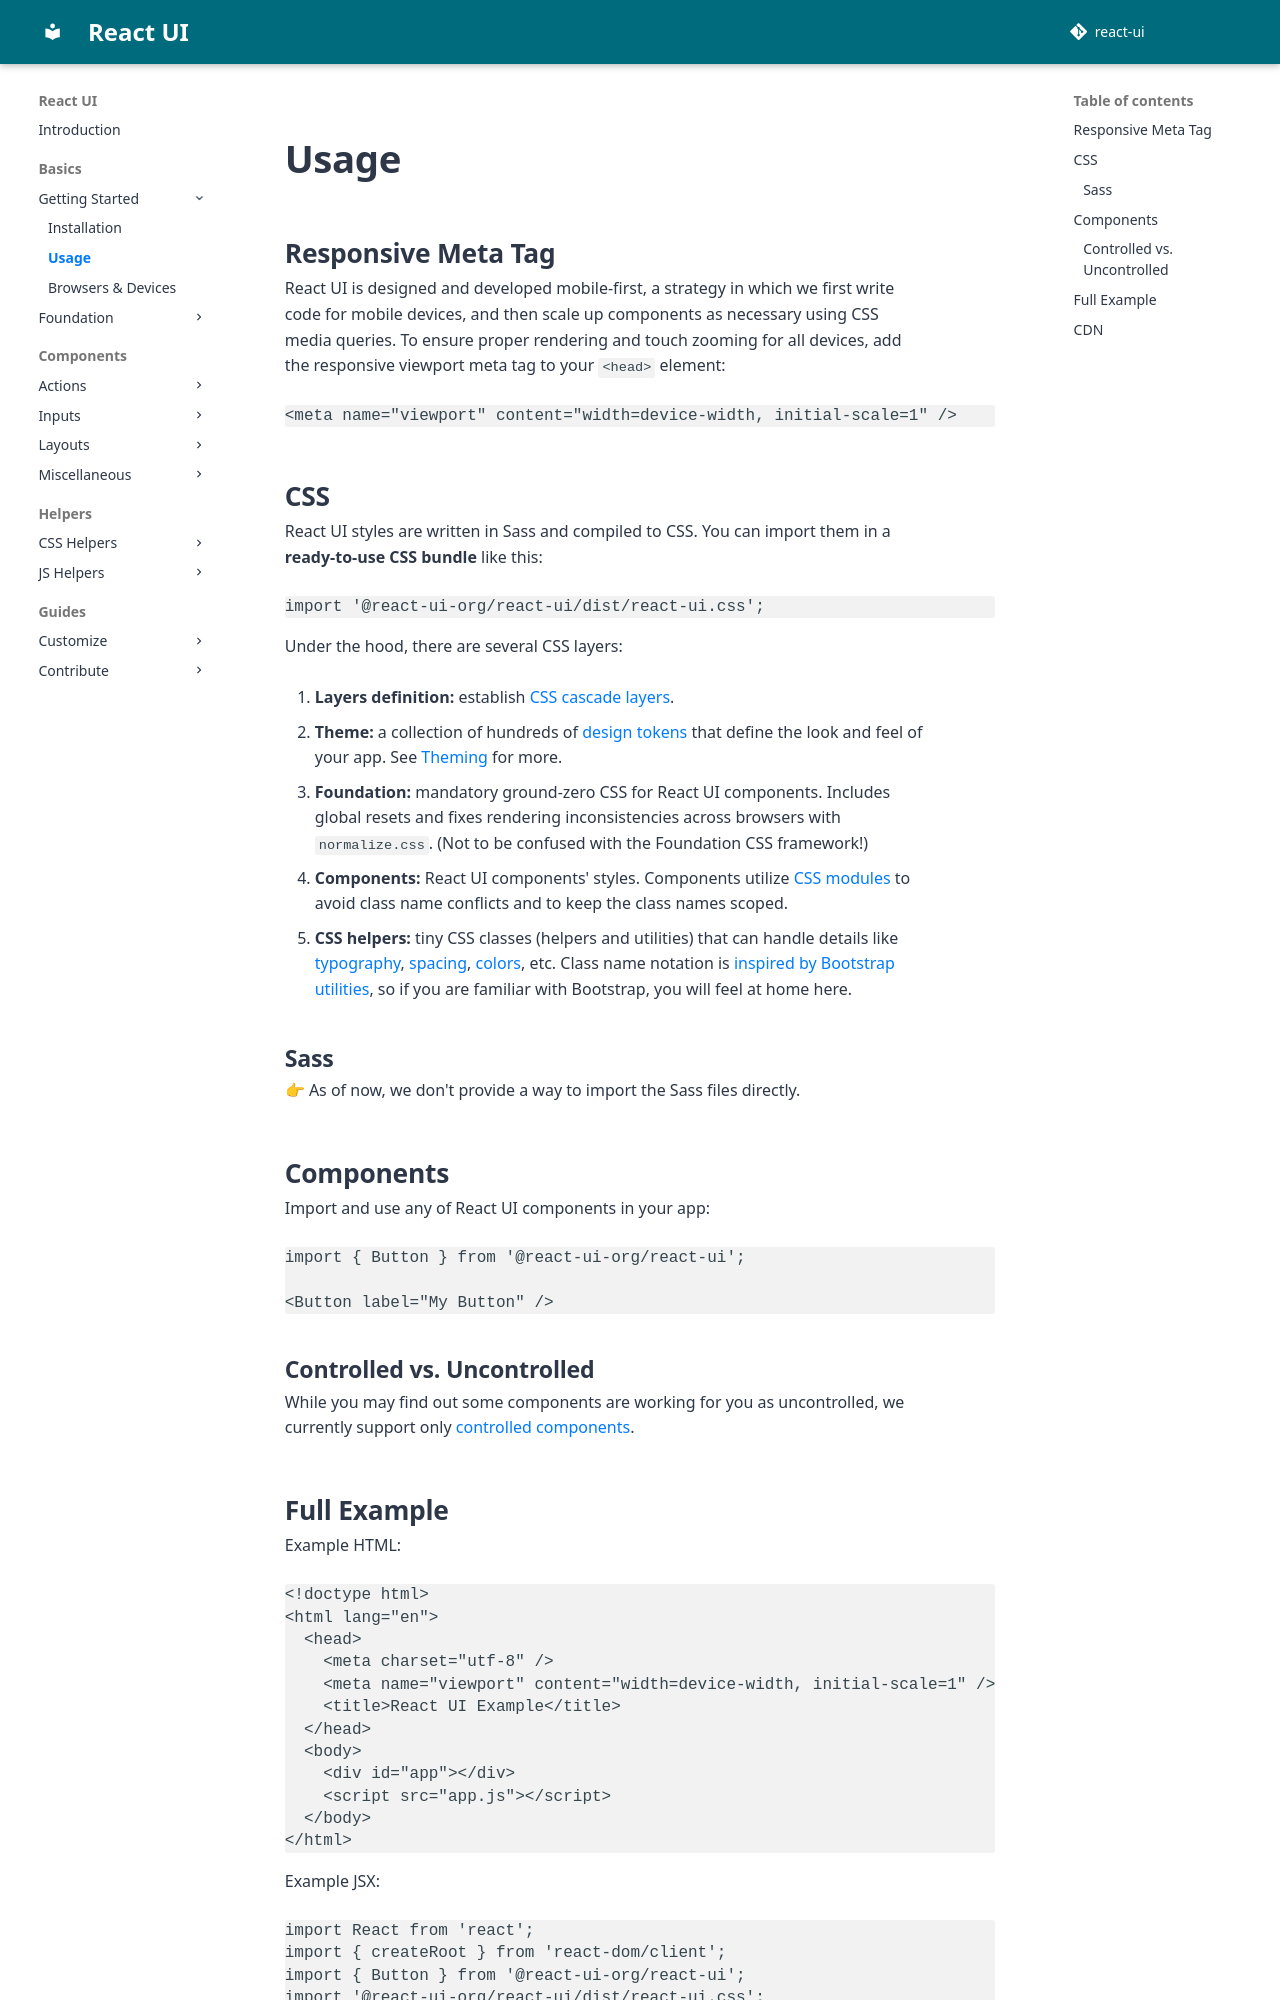

repository: react-ui-org/react-ui · page: pr-preview/pr-799/docs/getting-started/usage/index.html · generator: mkdocs

# Usage

## Responsive Meta Tag

React UI is designed and developed mobile-first, a strategy in which we first
write code for mobile devices, and then scale up components as necessary using
CSS media queries. To ensure proper rendering and touch zooming for all devices,
add the responsive viewport meta tag to your `<head>` element:

```html
<meta name="viewport" content="width=device-width, initial-scale=1" />
```

## CSS

React UI styles are written in Sass and compiled to CSS. You can import them
in a **ready-to-use CSS bundle** like this:

```js
import '@react-ui-org/react-ui/dist/react-ui.css';
```

Under the hood, there are several CSS layers:

1. **Layers definition:** establish [CSS cascade layers].
2. **Theme:** a collection of hundreds of [design tokens] that define the look
   and feel of your app. See [Theming] for more.
3. **Foundation:** mandatory ground-zero CSS for React UI components. Includes
   global resets and fixes rendering inconsistencies across browsers with
   `normalize.css`. (Not to be confused with the Foundation CSS framework!)
4. **Components:** React UI components' styles. Components utilize [CSS modules]
   to avoid class name conflicts and to keep the class names scoped.
5. **CSS helpers:** tiny CSS classes (helpers and utilities) that can handle
   details like [typography], [spacing], [colors], etc. Class name notation is
   [inspired by Bootstrap utilities][bootstrap-utilities], so if you are
   familiar with Bootstrap, you will feel at home here.

### Sass

👉 As of now, we don't provide a way to import the Sass files directly.

## Components

Import and use any of React UI components in your app:

```jsx
import { Button } from '@react-ui-org/react-ui';

<Button label="My Button" />
```

### Controlled vs. Uncontrolled

While you may find out some components are working for you as uncontrolled, we
currently support only [controlled components].

## Full Example

Example HTML:

```html
<!doctype html>
<html lang="en">
  <head>
    <meta charset="utf-8" />
    <meta name="viewport" content="width=device-width, initial-scale=1" />
    <title>React UI Example</title>
  </head>
  <body>
    <div id="app"></div>
    <script src="app.js"></script>
  </body>
</html>
```

Example JSX:

```jsx
import React from 'react';
import { createRoot } from 'react-dom/client';
import { Button } from '@react-ui-org/react-ui';
import '@react-ui-org/react-ui/dist/react-ui.css';

const App = () => (
  <Button label="My Button" />
);

createRoot(document.querySelector('#app')).render(<App />);
```
